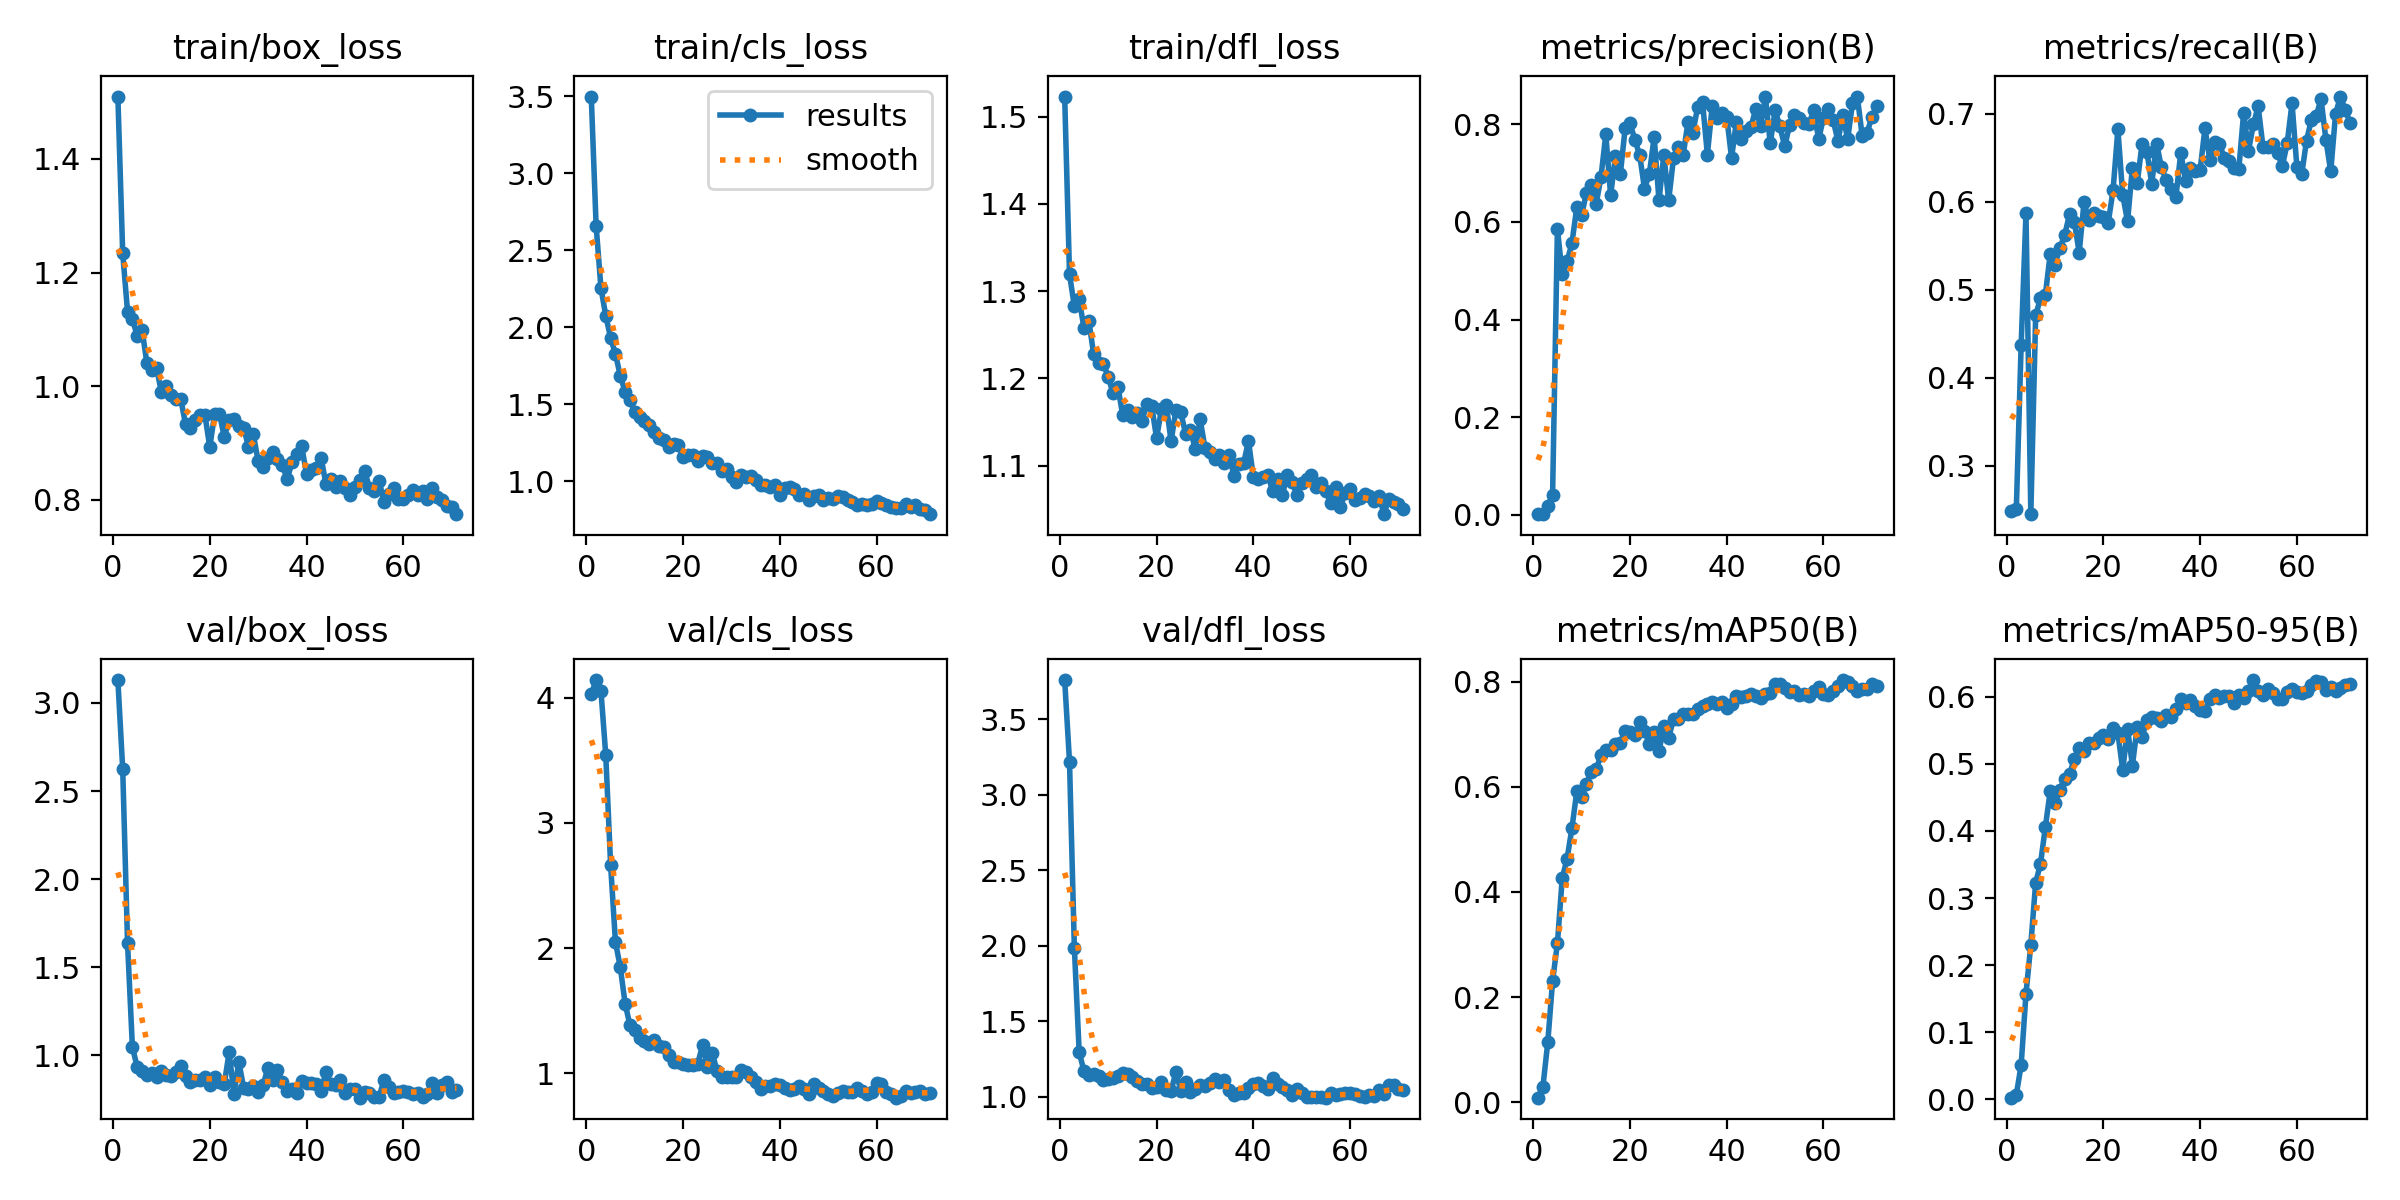

The file beside this chart, header and first rows:
epoch, time, train/box_loss, train/cls_loss, train/dfl_loss, metrics/precision(B), metrics/recall(B), metrics/mAP50(B), metrics/mAP50-95(B), val/box_loss, val/cls_loss, val/dfl_loss, lr/pg0, lr/pg1, lr/pg2
1, 20.26, 1.51, 3.499, 1.523, 0.00166, 0.2492, 0.00897, 0.00251, 3.13, 4.026, 3.761, 0.08402, 1.6e-05, 1.6e-05
2, 34.43, 1.234, 2.661, 1.319, 0.00162, 0.2505, 0.02943, 0.00702, 2.624, 4.14, 3.22, 0.06703, 3.26733e-05, 3.26733e-05
3, 46.73, 1.131, 2.256, 1.283, 0.01845, 0.4371, 0.1139, 0.05096, 1.637, 4.054, 1.989, 0.05005, 4.901e-05, 4.901e-05
4, 58.53, 1.118, 2.076, 1.291, 0.04151, 0.5873, 0.2305, 0.1573, 1.048, 3.539, 1.296, 0.03306, 6.50101e-05, 6.50101e-05
5, 71.66, 1.089, 1.931, 1.258, 0.5853, 0.2451, 0.3025, 0.2308, 0.9331, 2.662, 1.171, 0.01608, 8.06736e-05, 8.06736e-05
6, 82.64, 1.099, 1.827, 1.266, 0.4926, 0.4708, 0.4266, 0.3227, 0.913, 2.049, 1.146, 9.505e-05, 9.505e-05, 9.505e-05
7, 93.98, 1.04, 1.685, 1.228, 0.519, 0.4904, 0.4634, 0.3513, 0.8871, 1.848, 1.149, 9.406e-05, 9.406e-05, 9.406e-05
8, 106.1, 1.029, 1.582, 1.218, 0.5563, 0.494, 0.521, 0.4053, 0.903, 1.557, 1.141, 9.307e-05, 9.307e-05, 9.307e-05
9, 119.9, 1.032, 1.526, 1.216, 0.6293, 0.54, 0.5912, 0.4592, 0.8761, 1.386, 1.114, 9.208e-05, 9.208e-05, 9.208e-05
10, 130.8, 0.9889, 1.453, 1.202, 0.6133, 0.5284, 0.5807, 0.4424, 0.9144, 1.349, 1.12, 9.109e-05, 9.109e-05, 9.109e-05
11, 142.5, 1.001, 1.419, 1.183, 0.6598, 0.5474, 0.6052, 0.4611, 0.8907, 1.286, 1.126, 9.01e-05, 9.01e-05, 9.01e-05
12, 154.1, 0.9849, 1.39, 1.191, 0.6757, 0.5619, 0.6275, 0.4779, 0.8859, 1.26, 1.142, 8.911e-05, 8.911e-05, 8.911e-05
13, 167.1, 0.9769, 1.369, 1.158, 0.6362, 0.5857, 0.6333, 0.4849, 0.9079, 1.234, 1.156, 8.812e-05, 8.812e-05, 8.812e-05
14, 179.6, 0.977, 1.321, 1.164, 0.6912, 0.577, 0.6597, 0.507, 0.9388, 1.268, 1.151, 8.713e-05, 8.713e-05, 8.713e-05
15, 193.8, 0.9326, 1.279, 1.155, 0.7788, 0.5422, 0.6703, 0.5238, 0.8855, 1.221, 1.13, 8.614e-05, 8.614e-05, 8.614e-05
16, 205.5, 0.9268, 1.266, 1.16, 0.6544, 0.5993, 0.6705, 0.5186, 0.847, 1.213, 1.104, 8.515e-05, 8.515e-05, 8.515e-05
17, 216, 0.9402, 1.224, 1.152, 0.7341, 0.579, 0.6815, 0.5305, 0.8587, 1.145, 1.087, 8.416e-05, 8.416e-05, 8.416e-05
18, 228.6, 0.949, 1.243, 1.171, 0.6971, 0.5874, 0.6833, 0.5313, 0.8625, 1.092, 1.085, 8.317e-05, 8.317e-05, 8.317e-05
19, 242.6, 0.9492, 1.239, 1.168, 0.7914, 0.5841, 0.706, 0.5384, 0.8773, 1.088, 1.062, 8.218e-05, 8.218e-05, 8.218e-05
20, 254.7, 0.8925, 1.156, 1.132, 0.8024, 0.582, 0.7045, 0.5437, 0.8329, 1.075, 1.069, 8.119e-05, 8.119e-05, 8.119e-05
21, 265.9, 0.9509, 1.174, 1.164, 0.7678, 0.576, 0.6982, 0.5373, 0.8765, 1.068, 1.099, 8.02e-05, 8.02e-05, 8.02e-05
22, 279.3, 0.9516, 1.171, 1.17, 0.737, 0.6129, 0.7226, 0.5529, 0.8472, 1.069, 1.046, 7.921e-05, 7.921e-05, 7.921e-05
23, 289.9, 0.9104, 1.133, 1.128, 0.6681, 0.6821, 0.7065, 0.5461, 0.8372, 1.077, 1.039, 7.822e-05, 7.822e-05, 7.822e-05
24, 302.6, 0.9403, 1.163, 1.164, 0.6975, 0.6074, 0.6817, 0.4907, 1.018, 1.224, 1.166, 7.723e-05, 7.723e-05, 7.723e-05
25, 314.2, 0.9419, 1.156, 1.161, 0.774, 0.5776, 0.7047, 0.5522, 0.781, 1.054, 1.043, 7.624e-05, 7.624e-05, 7.624e-05
26, 327.4, 0.9296, 1.122, 1.136, 0.6437, 0.6388, 0.6675, 0.4976, 0.9634, 1.167, 1.096, 7.525e-05, 7.525e-05, 7.525e-05
27, 341.8, 0.9266, 1.119, 1.141, 0.7371, 0.6212, 0.7152, 0.5551, 0.8178, 1.019, 1.032, 7.426e-05, 7.426e-05, 7.426e-05
28, 352.9, 0.8934, 1.071, 1.119, 0.6438, 0.6658, 0.6927, 0.5404, 0.8071, 0.9706, 1.05, 7.327e-05, 7.327e-05, 7.327e-05
29, 365.1, 0.9153, 1.082, 1.153, 0.7309, 0.6568, 0.7294, 0.5654, 0.8294, 0.9709, 1.079, 7.228e-05, 7.228e-05, 7.228e-05
30, 377.1, 0.8678, 1.029, 1.121, 0.7536, 0.6206, 0.7284, 0.57, 0.7916, 0.9686, 1.069, 7.129e-05, 7.129e-05, 7.129e-05
31, 390.4, 0.8584, 0.9966, 1.116, 0.7367, 0.6661, 0.7376, 0.5677, 0.8308, 0.9708, 1.09, 7.03e-05, 7.03e-05, 7.03e-05
32, 402.2, 0.873, 1.042, 1.107, 0.8048, 0.639, 0.7377, 0.5647, 0.926, 1.029, 1.12, 6.931e-05, 6.931e-05, 6.931e-05
33, 414.7, 0.8837, 1.027, 1.112, 0.7822, 0.6242, 0.7386, 0.5733, 0.8627, 1.013, 1.097, 6.832e-05, 6.832e-05, 6.832e-05
34, 427, 0.8709, 1.033, 1.103, 0.8354, 0.6147, 0.7484, 0.5692, 0.9194, 0.9742, 1.113, 6.733e-05, 6.733e-05, 6.733e-05
35, 439.3, 0.8614, 1.008, 1.112, 0.8453, 0.6055, 0.7532, 0.5816, 0.8482, 0.9333, 1.045, 6.634e-05, 6.634e-05, 6.634e-05
36, 450.5, 0.8359, 0.9795, 1.088, 0.7374, 0.6553, 0.7571, 0.5975, 0.7971, 0.8777, 1.015, 6.535e-05, 6.535e-05, 6.535e-05
37, 462.7, 0.8661, 0.9744, 1.102, 0.8367, 0.6239, 0.7614, 0.591, 0.811, 0.9006, 1.026, 6.436e-05, 6.436e-05, 6.436e-05
38, 473.6, 0.8799, 0.9629, 1.103, 0.8116, 0.6381, 0.7572, 0.5948, 0.7892, 0.9017, 1.026, 6.337e-05, 6.337e-05, 6.337e-05
39, 487.6, 0.894, 0.9767, 1.128, 0.822, 0.6343, 0.7612, 0.5858, 0.8547, 0.9198, 1.061, 6.238e-05, 6.238e-05, 6.238e-05
40, 499.1, 0.8454, 0.9117, 1.087, 0.815, 0.6359, 0.7496, 0.5806, 0.844, 0.9049, 1.083, 6.139e-05, 6.139e-05, 6.139e-05
41, 511, 0.852, 0.9563, 1.085, 0.7309, 0.6833, 0.7567, 0.5785, 0.8455, 0.8838, 1.095, 6.04e-05, 6.04e-05, 6.04e-05
42, 523.9, 0.8551, 0.9647, 1.087, 0.8053, 0.6476, 0.7718, 0.5973, 0.8354, 0.8694, 1.073, 5.941e-05, 5.941e-05, 5.941e-05
43, 538.4, 0.8743, 0.9486, 1.09, 0.7692, 0.6678, 0.7709, 0.6028, 0.7957, 0.8742, 1.055, 5.842e-05, 5.842e-05, 5.842e-05
44, 550.2, 0.8282, 0.9115, 1.07, 0.7852, 0.6654, 0.7731, 0.598, 0.9071, 0.8991, 1.124, 5.743e-05, 5.743e-05, 5.743e-05
45, 562.1, 0.8358, 0.9178, 1.085, 0.7939, 0.6498, 0.7767, 0.6007, 0.8389, 0.8723, 1.089, 5.644e-05, 5.644e-05, 5.644e-05
46, 574.2, 0.8222, 0.8798, 1.066, 0.8305, 0.6457, 0.7725, 0.6005, 0.8318, 0.8392, 1.064, 5.545e-05, 5.545e-05, 5.545e-05
47, 586.5, 0.8331, 0.907, 1.089, 0.796, 0.638, 0.7695, 0.5907, 0.8634, 0.9177, 1.045, 5.446e-05, 5.446e-05, 5.446e-05
48, 600, 0.8209, 0.9112, 1.082, 0.8545, 0.6369, 0.7771, 0.6031, 0.785, 0.8841, 1.013, 5.347e-05, 5.347e-05, 5.347e-05
49, 613.3, 0.8085, 0.882, 1.066, 0.7605, 0.701, 0.7783, 0.5976, 0.8106, 0.8637, 1.05, 5.248e-05, 5.248e-05, 5.248e-05
50, 625.2, 0.8228, 0.8896, 1.081, 0.8279, 0.6577, 0.7946, 0.6088, 0.8075, 0.8351, 1.027, 5.149e-05, 5.149e-05, 5.149e-05
51, 639.5, 0.8351, 0.885, 1.084, 0.7954, 0.6877, 0.7963, 0.625, 0.7604, 0.8198, 1.001, 5.05e-05, 5.05e-05, 5.05e-05
52, 650.8, 0.8511, 0.9039, 1.089, 0.7541, 0.7081, 0.7875, 0.6089, 0.7941, 0.8463, 0.9984, 4.951e-05, 4.951e-05, 4.951e-05
53, 662.7, 0.8211, 0.9023, 1.076, 0.7989, 0.6621, 0.7809, 0.602, 0.7895, 0.8617, 1.001, 4.852e-05, 4.852e-05, 4.852e-05
54, 677.3, 0.8157, 0.8789, 1.081, 0.8183, 0.6621, 0.7822, 0.6111, 0.767, 0.8528, 0.9963, 4.753e-05, 4.753e-05, 4.753e-05
55, 693.1, 0.8338, 0.8639, 1.071, 0.8115, 0.666, 0.7745, 0.6058, 0.7635, 0.8519, 0.9951, 4.654e-05, 4.654e-05, 4.654e-05
56, 702.6, 0.7966, 0.8501, 1.057, 0.8031, 0.655, 0.7767, 0.5964, 0.8601, 0.8848, 1.026, 4.555e-05, 4.555e-05, 4.555e-05
57, 717, 0.8101, 0.8516, 1.076, 0.8006, 0.6406, 0.7729, 0.5974, 0.823, 0.8626, 1.015, 4.456e-05, 4.456e-05, 4.456e-05
58, 729.7, 0.8214, 0.8459, 1.052, 0.8283, 0.6662, 0.783, 0.6075, 0.7861, 0.8399, 1.021, 4.357e-05, 4.357e-05, 4.357e-05
59, 742.7, 0.8009, 0.8522, 1.069, 0.7694, 0.712, 0.7904, 0.6116, 0.7954, 0.8536, 1.024, 4.258e-05, 4.258e-05, 4.258e-05
60, 752, 0.8007, 0.8702, 1.073, 0.8123, 0.6396, 0.776, 0.6074, 0.7961, 0.9205, 1.027, 4.159e-05, 4.159e-05, 4.159e-05
... 11 more rows
